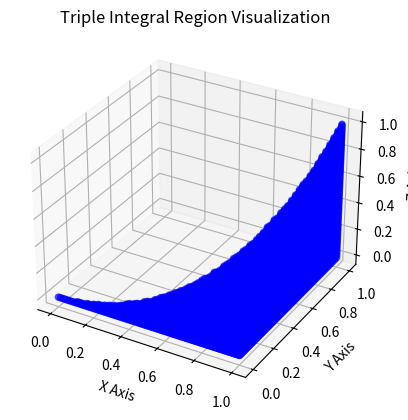

Generate this figure with matplotlib:
import matplotlib.pyplot as plt
from mpl_toolkits.mplot3d import Axes3D
import numpy as np

fig = plt.figure()
ax = fig.add_subplot(111, projection='3d')

# Define boundaries for x, y, z
x = np.linspace(0, 1, 100)  # Boundaries for x: 0 to 1
y = np.linspace(0, 1, 100)  # Boundaries for y: 0 to x^2
z = np.linspace(0, 1, 100)  # Boundaries for z: 0 to y^2

# Create meshgrid
X, Y, Z = np.meshgrid(x, y, z)

# Filter the points to represent the region defined by the inequalities
condition = (Y <= X**2) & (Z <= Y**2)
X = X[condition]
Y = Y[condition]
Z = Z[condition]

# Plot the points representing the region
ax.scatter(X, Y, Z, color='blue')

# Customize the plot (labels, title, etc.)
ax.set_xlabel('X Axis')
ax.set_ylabel('Y Axis')
ax.set_zlabel('Z Axis')
ax.set_title('Triple Integral Region Visualization')

# Show the plot
plt.show()
